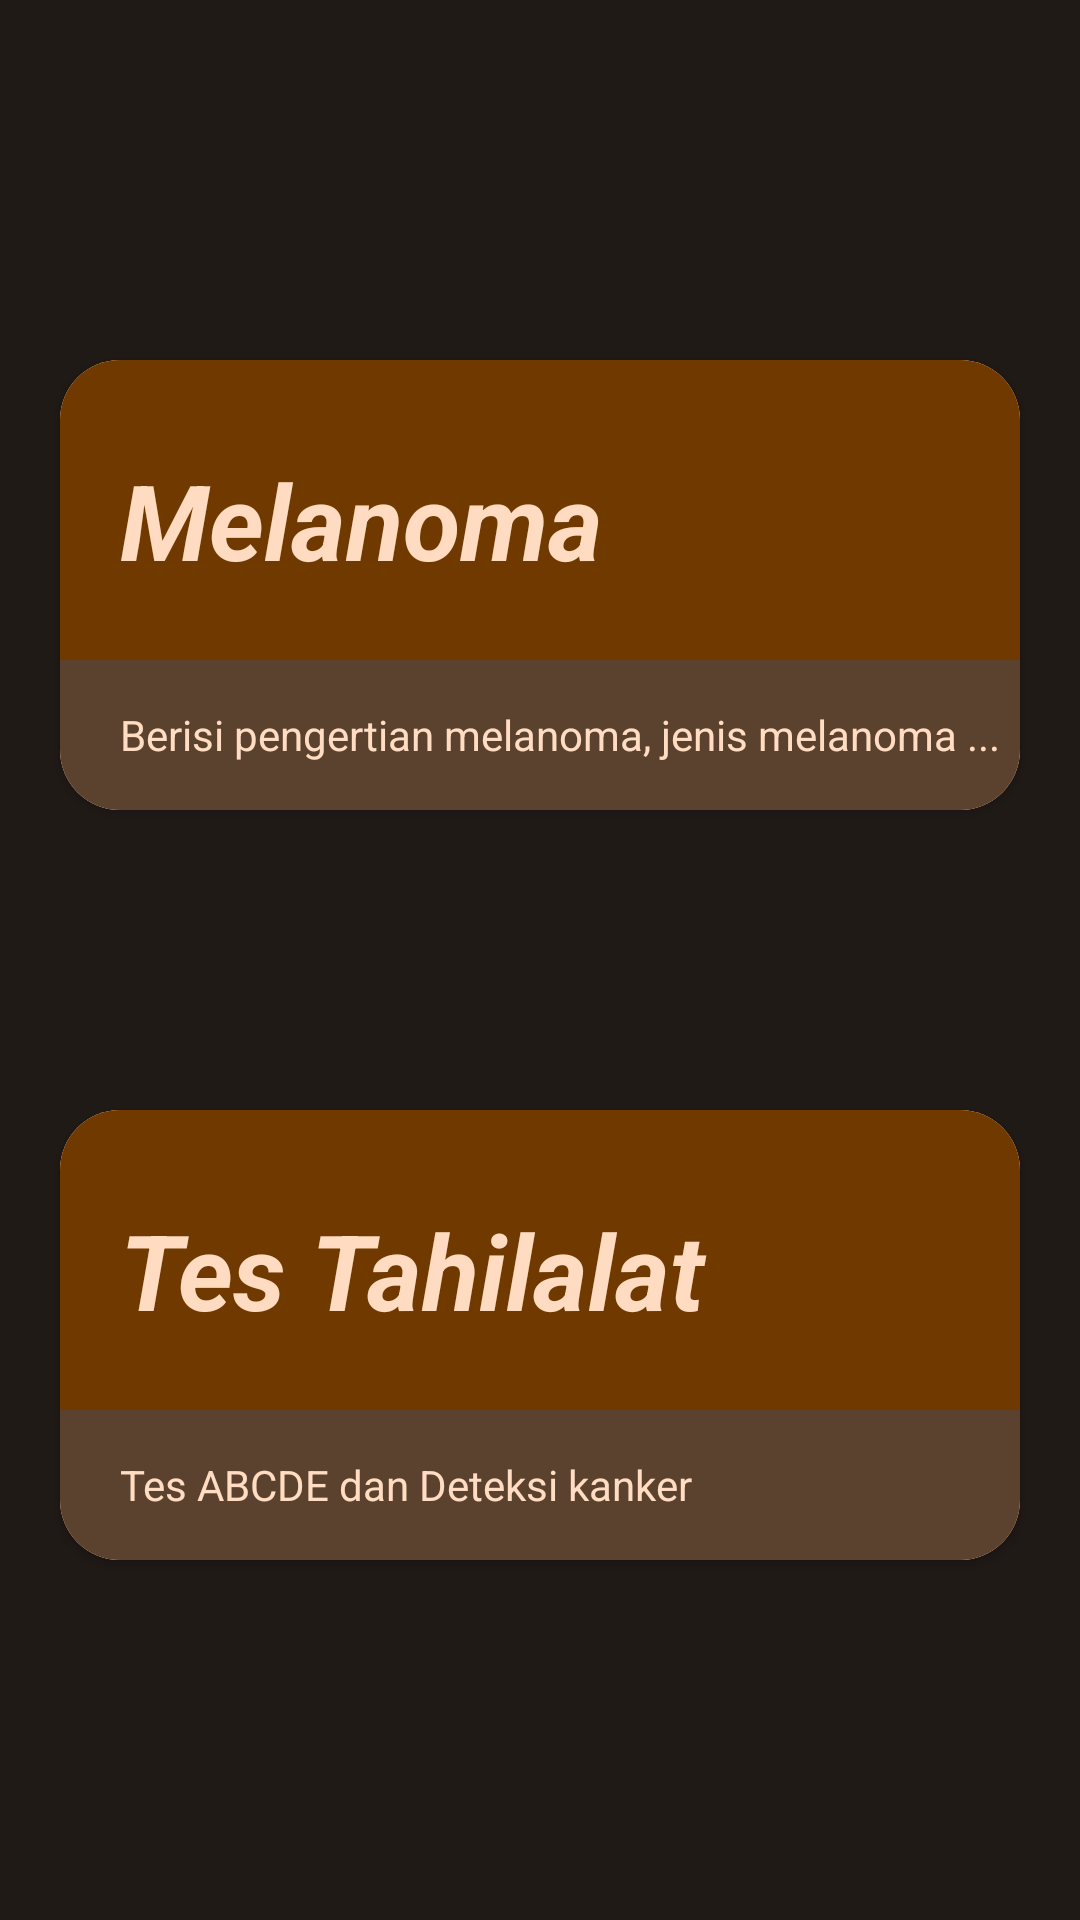

Produce the Android XML layout that renders to this screen, including the resource entries it uses.
<!-- AndroidManifest.xml: application theme AppTheme -->
<!-- res/layout/activity_home.xml -->
<?xml version="1.0" encoding="utf-8"?>
<RelativeLayout xmlns:android="http://schemas.android.com/apk/res/android"
    xmlns:app="http://schemas.android.com/apk/res-auto"
    xmlns:tools="http://schemas.android.com/tools"
    android:layout_width="match_parent"
    android:layout_height="match_parent"
    tools:context=".View.Home.HomeActivity">

    <LinearLayout
        android:layout_width="match_parent"
        android:layout_height="match_parent"
        android:gravity="center"
        android:orientation="vertical">

        <androidx.cardview.widget.CardView
            android:id="@+id/home_melanoma_card"
            android:layout_width="match_parent"
            android:layout_height="wrap_content"
            android:layout_marginVertical="50dp"
            android:layout_marginStart="20dp"
            android:layout_marginEnd="20dp"
            app:cardCornerRadius="20dp">

            <LinearLayout
                android:layout_width="match_parent"
                android:layout_height="wrap_content"
                android:background="@color/colorPrimary"
                android:orientation="horizontal">

                <RelativeLayout
                    android:layout_width="340dp"
                    android:layout_height="wrap_content">

                    <View
                        android:layout_width="match_parent"
                        android:layout_height="100dp"
                        android:background="@color/colorPrimaryContainer"/>

                    <TextView
                        android:layout_width="match_parent"
                        android:layout_height="wrap_content"
                        android:layout_marginStart="20dp"
                        android:layout_marginTop="20dp"
                        android:layout_marginEnd="20dp"
                        android:paddingTop="10dp"
                        android:paddingBottom="10dp"
                        android:text="Melanoma"
                        android:textColor="@color/colorOnPrimaryContainer"
                        android:textSize="35sp"
                        android:textStyle="italic|bold" />

                    <LinearLayout
                        android:layout_width="match_parent"
                        android:layout_height="wrap_content"
                        android:layout_marginTop="100dp"
                        android:background="@color/colorSecondaryContainer"
                        android:orientation="horizontal">

                        <TextView
                            android:layout_width="0dp"
                            android:layout_height="50dp"
                            android:layout_marginStart="20dp"
                            android:layout_weight="1"
                            android:gravity="center_vertical"
                            android:text="Berisi pengertian melanoma, jenis melanoma ..."
                            android:textAlignment="gravity"
                            android:textColor="@color/colorSecondaryOnContainer" />

                    </LinearLayout>

                </RelativeLayout>

                <ImageView
                    android:layout_width="match_parent"
                    android:layout_height="wrap_content"
                    android:layout_gravity="center_vertical"
                    android:src="@drawable/ic_baseline_arrow_forward_ios_24" />
            </LinearLayout>
        </androidx.cardview.widget.CardView>

        <androidx.cardview.widget.CardView
            android:id="@+id/home_tes_card"
            android:layout_width="match_parent"
            android:layout_height="wrap_content"
            android:layout_marginStart="20dp"
            android:layout_marginVertical="50dp"
            android:layout_marginEnd="20dp"
            app:cardCornerRadius="20dp">

            <LinearLayout
                android:layout_width="match_parent"
                android:layout_height="wrap_content"
                android:background="@color/colorPrimary"
                android:orientation="horizontal">

                <RelativeLayout
                    android:layout_width="340dp"
                    android:layout_height="wrap_content">

                    <View
                        android:layout_width="match_parent"
                        android:layout_height="100dp"
                        android:background="@color/colorPrimaryContainer"/>

                    <TextView
                        android:layout_width="match_parent"
                        android:layout_height="wrap_content"
                        android:layout_marginStart="20dp"
                        android:layout_marginTop="20dp"
                        android:layout_marginEnd="20dp"
                        android:paddingTop="10dp"
                        android:paddingBottom="10dp"
                        android:text="Tes Tahilalat"
                        android:textColor="@color/colorOnPrimaryContainer"
                        android:textSize="35sp"
                        android:textStyle="italic|bold" />

                    <LinearLayout
                        android:layout_width="match_parent"
                        android:layout_height="wrap_content"
                        android:layout_marginTop="100dp"
                        android:background="@color/colorSecondaryContainer"
                        android:orientation="horizontal">

                        <TextView
                            android:layout_width="0dp"
                            android:layout_height="50dp"
                            android:layout_marginStart="20dp"
                            android:layout_weight="1"
                            android:gravity="center_vertical"
                            android:text="Tes ABCDE dan Deteksi kanker"
                            android:textAlignment="gravity"
                            android:textColor="@color/colorSecondaryOnContainer" />

                    </LinearLayout>

                </RelativeLayout>

                <ImageView
                    android:layout_width="match_parent"
                    android:layout_height="wrap_content"
                    android:layout_gravity="center_vertical"
                    android:src="@drawable/ic_baseline_arrow_forward_ios_24" />
            </LinearLayout>
        </androidx.cardview.widget.CardView>



    </LinearLayout>

</RelativeLayout>
<!-- resources referenced by this layout -->
<resources>
  <color name="colorOnPrimaryContainer">#FFDCC1</color>
  <color name="colorPrimary">#FFB77A</color>
  <color name="colorPrimaryContainer">#6F3900</color>
  <color name="colorSecondaryContainer">#5A422E</color>
  <color name="colorSecondaryOnContainer">#FFDCC2</color>
  <!-- drawable ic_baseline_arrow_forward_ios_24 (drawable) -->
  <vector android:height="24dp" android:tint="#4E2600"
      android:viewportHeight="24" android:viewportWidth="24"
      android:width="24dp" xmlns:android="http://schemas.android.com/apk/res/android">
      <path android:fillColor="@android:color/white" android:pathData="M5.88,4.12L13.76,12l-7.88,7.88L8,22l10,-10L8,2z"/>
  </vector>
  <style name="AppTheme" parent="Theme.MaterialComponents.DayNight.DarkActionBar">
          
          <item name="colorPrimary">@color/colorPrimary</item>
          <item name="colorPrimaryVariant">@color/colorPrimaryVariant</item>
          <item name="colorOnPrimary">@color/colorOnPrimary</item>
          <item name="colorPrimaryContainer">@color/colorPrimaryContainer</item>
          <item name="colorOnPrimaryContainer">@color/colorOnPrimaryContainer</item>
  
          <item name="colorSecondary">@color/colorSecondary</item>
          <item name="colorSecondaryVariant">@color/colorSecondaryVariant</item>
          <item name="colorOnSecondary">@color/colorOnSecondary</item>
          <item name="colorSecondaryContainer">@color/colorSecondaryContainer</item>
          <item name="colorOnSecondaryContainer">@color/colorSecondaryOnContainer</item>
  
          <item name="android:colorBackground">@color/colorBackground</item>
          <item name="colorOnBackground">@color/colorOnBackground</item>
          <item name="colorSurface">@color/colorSurface</item>
          <item name="colorOnSurface">@color/colorOnSurface</item>
          <item name="colorSurfaceVariant">@color/colorSurfaceVariant</item>
          <item name="colorOutline">@color/colorOutline</item>
  
  
          <item name="colorAccent">@color/colorAccent</item>
  
      </style>
  <color name="colorPrimaryVariant">#914C00</color>
  <color name="colorOnPrimary">#4E2600</color>
  <color name="colorSecondary">#E4C0A6</color>
  <color name="colorSecondaryVariant">#745944</color>
  <color name="colorOnSecondary">#422C1A</color>
  <color name="colorBackground">#201A17</color>
  <color name="colorOnBackground">#ECE0DA</color>
  <color name="colorSurface">#201A17</color>
  <color name="colorOnSurface">#ECE0DA</color>
  <color name="colorSurfaceVariant">#51443B</color>
  <color name="colorOutline">#9F8E82</color>
  <color name="colorAccent">#F4E5E1</color>
</resources>
